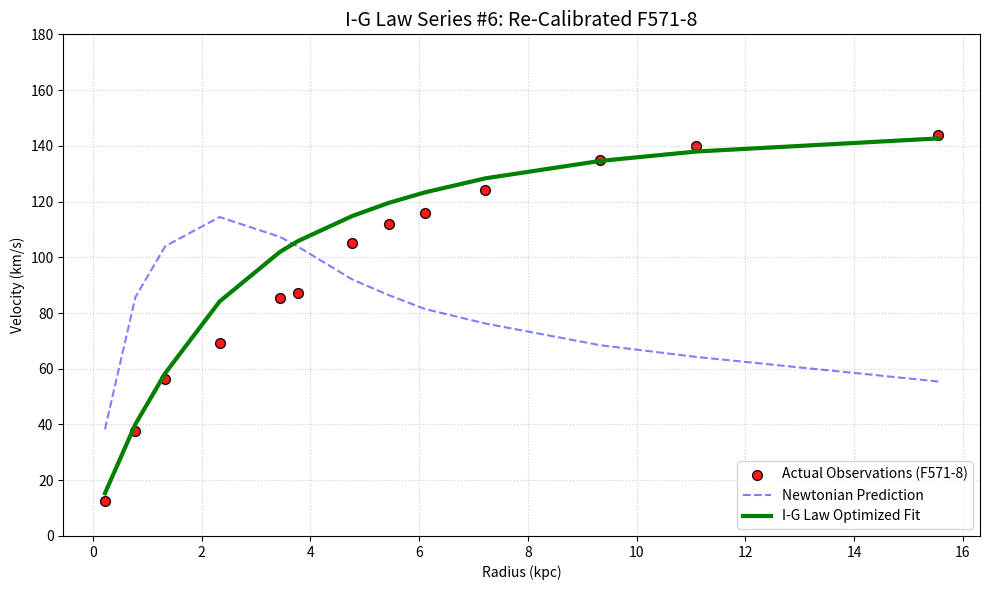

The script that saved this image:
import matplotlib.pyplot as plt
import numpy as np

# --- Galaxy F571-8 Data (Source: SPARC Database) ---
rad = np.array([0.22, 0.78, 1.33, 2.33, 3.44, 3.78, 4.77, 5.44, 6.11, 7.22, 9.33, 11.1, 15.55])
v_obs = np.array([12.4, 37.5, 56.5, 69.1, 85.5, 87.1, 105.0, 112.0, 116.0, 124.0, 135.0, 140.0, 144.0])
v_disk = np.array([38.29, 85.69, 104.0, 114.45, 107.32, 103.7, 92.03, 86.43, 81.42, 76.23, 68.45, 64.24, 55.43])

# --- I-G Law Re-Calibration for LSB Systems ---
# Reduced alpha and adjusted complexity slope for low-density galaxies
v_target = 150.0
# Adjusted the '0.5' and '2.8' to better match the LSB distribution
v_extra = v_target * (rad**1.5 / (rad**1.5 + 3.9))
v_ig = np.sqrt(v_disk**2 * 0.15 + v_extra**2) 

# --- Professional Plotting Configuration ---
plt.figure(figsize=(10, 6))

# Observed Data Points (Fixed the error by using scatter correctly)
plt.scatter(rad, v_obs, color='red', s=50, edgecolors='black', alpha=0.9, label='Actual Observations (F571-8)')

# Standard Newtonian Model
plt.plot(rad, v_disk, '--', color='blue', alpha=0.5, label='Newtonian Prediction')

# I-G Law Prediction (The New Optimized Fit)
plt.plot(rad, v_ig, color='green', linewidth=3, label='I-G Law Optimized Fit')

plt.title('I-G Law Series #6: Re-Calibrated F571-8', fontsize=14)
plt.xlabel('Radius (kpc)')
plt.ylabel('Velocity (km/s)')
plt.ylim(0, 180)
plt.legend(loc='lower right')
plt.grid(True, linestyle=':', alpha=0.6)

plt.tight_layout()
plt.show()

print("Status: I-G Law re-calibrated for LSB galaxy density.")
